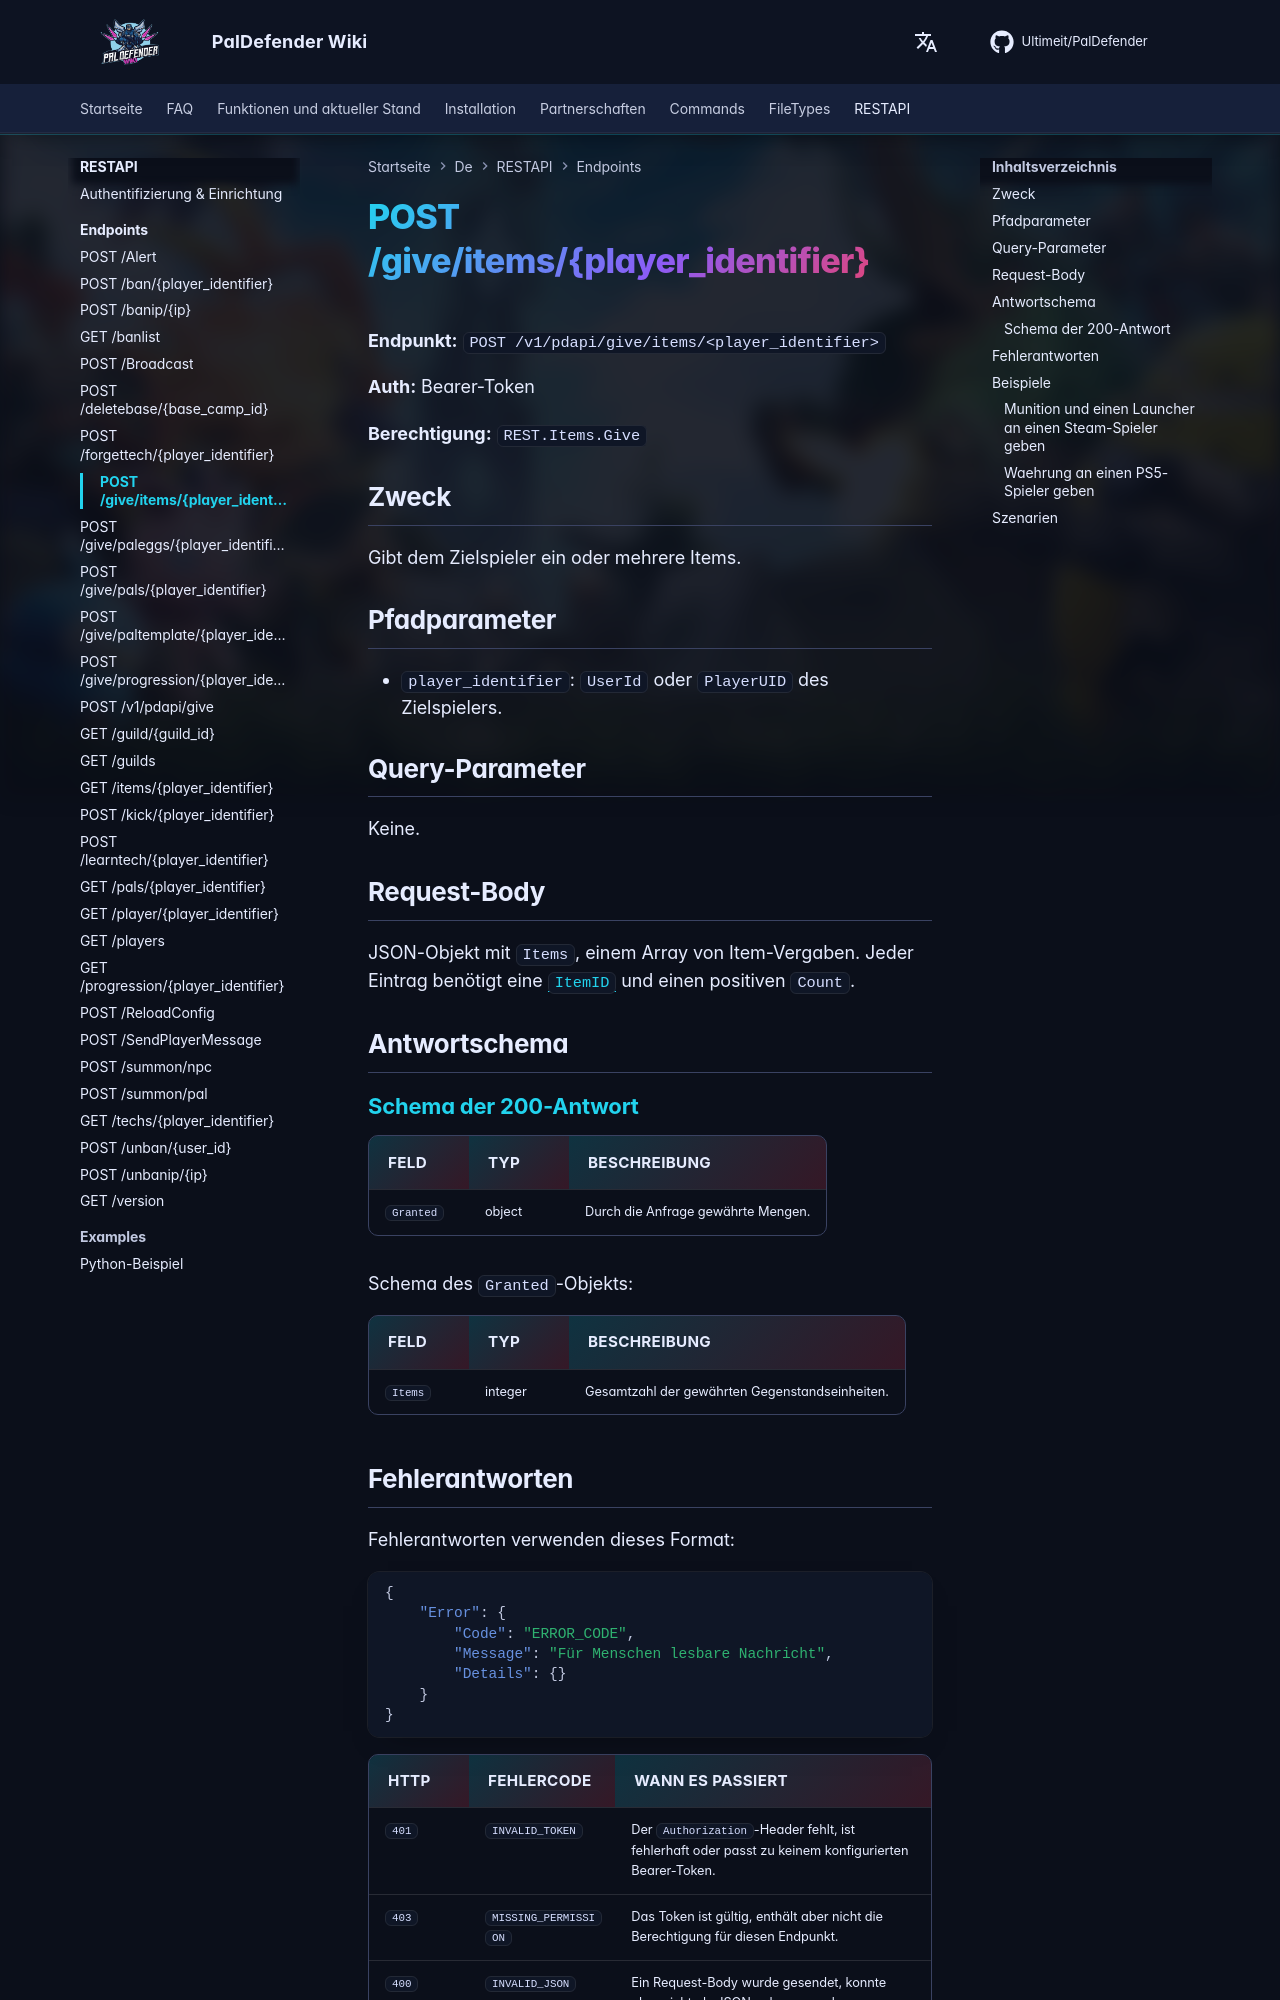

repository: Ultimeit/PalDefender · page: de/RESTAPI/Endpoints/give-items/index.html · generator: mkdocs

# POST /give/items/{player_identifier}



**Endpunkt:** `POST /v1/pdapi/give/items/<player_identifier>`

**Auth:** Bearer-Token

**Berechtigung:** `REST.Items.Give`

## Zweck

Gibt dem Zielspieler ein oder mehrere Items.

## Pfadparameter

- `player_identifier`: `UserId` oder `PlayerUID` des Zielspielers.

## Query-Parameter

Keine.

## Request-Body

JSON-Objekt mit `Items`, einem Array von Item-Vergaben. Jeder Eintrag benötigt eine [`ItemID`](https://paldeck.cc/items) und einen positiven `Count`.

## Antwortschema

--8<-- "_snippets/de/restapi/schemas/give-items.md"
